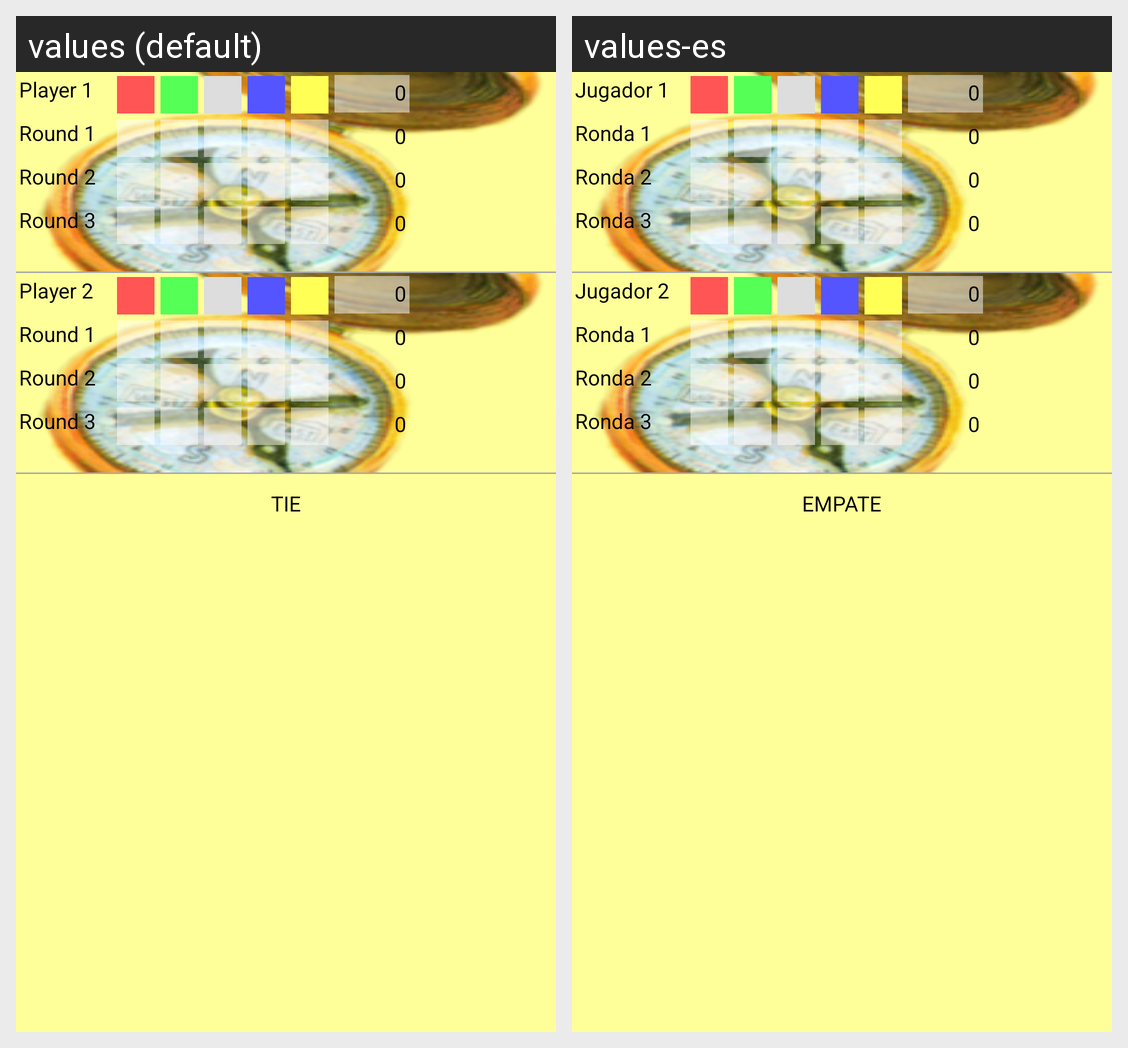

This grid shows one Android layout under two languages. Give, for every string resource on the screen, its name, the default text and each shown locale's text.
Android screen res/layout/main.xml rendered under 2 locales, left to right: values (default), values-es. Device: Nexus 5 (rendered at 1080×1920; each locale shown at half size, 540×960, under a caption strip naming it); theme Theme.MaterialComponents.DayNight.NoActionBar.
Strings drawn on this screen, with the default value and each locale's value (text and hints the layout hard-codes, and strings that could not be matched under every locale, appear in the picture but are not listed):

jugador1
  values: Player 1
  values-es: Jugador 1

ronda1
  values: Round 1
  values-es: Ronda 1

ronda2
  values: Round 2
  values-es: Ronda 2

ronda3
  values: Round 3
  values-es: Ronda 3

jugador2
  values: Player 2
  values-es: Jugador 2

empate
  values: TIE
  values-es: EMPATE
